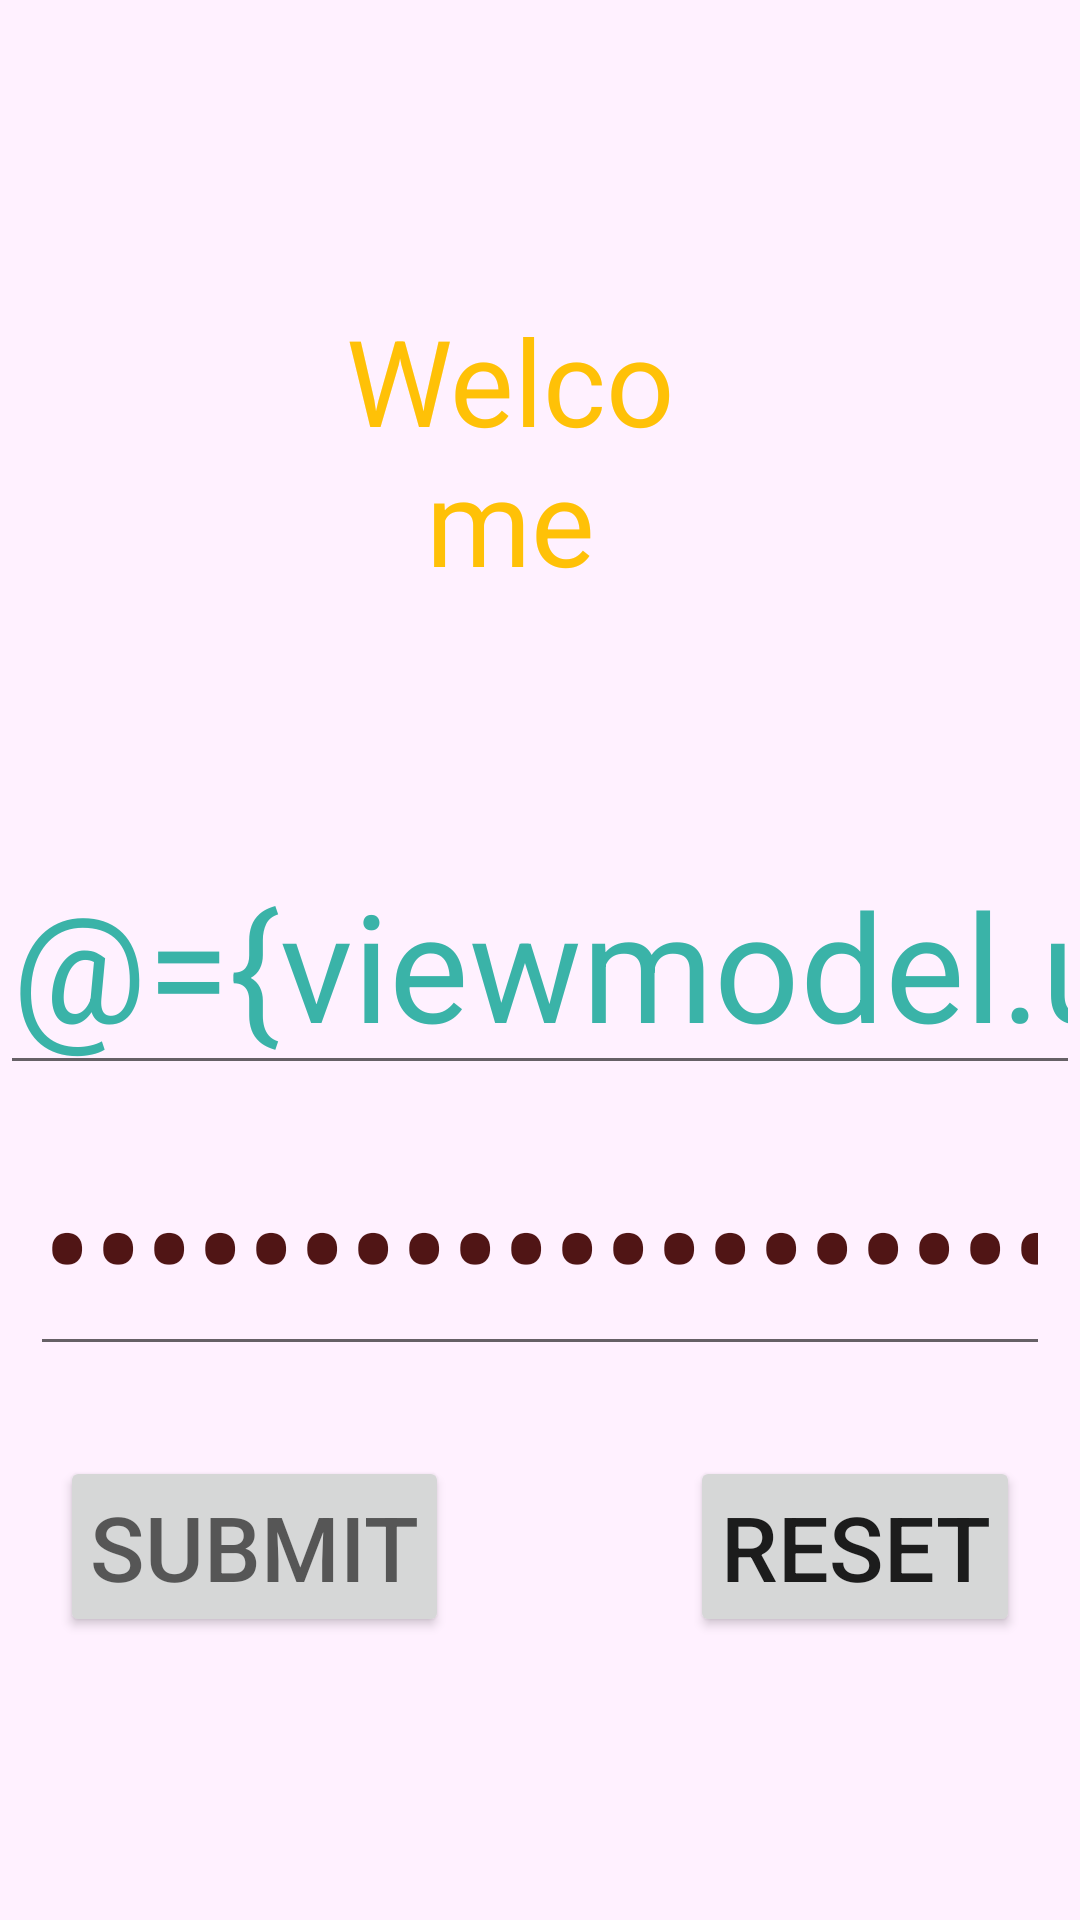

Write the Android layout XML for this screen, with the resource values it uses.
<!-- AndroidManifest.xml: application theme Theme.MyFirstapp -->
<!-- res/layout/activity_login.xml -->
<?xml version="1.0" encoding="utf-8"?>
<layout xmlns:android="http://schemas.android.com/apk/res/android"
    xmlns:app="http://schemas.android.com/apk/res-auto"
    xmlns:tools="http://schemas.android.com/tools">

    <data>
        <variable
            name="viewmodel"
            type="com.example.myfirstapp.auth.AuthViewmodel" />

    </data>

    <RelativeLayout
        android:id="@+id/root"
        android:layout_width="match_parent"
        android:layout_height="match_parent"
        android:background="#66FFDDFF"
        tools:context="auth.Login">

        <TextView
            android:id="@+id/tv_welcome"
            android:layout_width="wrap_content"
            android:layout_height="wrap_content"
            android:text="Welcome"
            android:textSize="40dp"
            android:paddingRight="20dp"
            android:textAlignment="center"
            android:textColor="#FFC107"
            android:layout_margin="100dp" />

        <EditText
            android:id="@+id/et_username"
            android:layout_width="wrap_content"
            android:layout_height="wrap_content"
            android:layout_centerInParent="true"
            android:ems="12"
            android:text="@={viewmodel.username}"
            android:hint="Enter Username"
            android:inputType="textPersonName"
            android:textColor="#3AB3A8"
            android:textSize="50dp" />

        <EditText
            android:id="@+id/et_password"
            android:layout_width="match_parent"
            android:layout_height="wrap_content"
            android:layout_margin="10dp"
            android:textColor="#501515"
            android:ems="12"
            android:text="@={viewmodel.password}"
            android:inputType="textPassword"
            android:textSize="50dp"
            android:textAlignment="center"
            android:layout_below="@id/et_username"
            android:hint="Password" />

        <Button
            android:id="@+id/bt_submit"
            android:layout_width="wrap_content"
            android:layout_height="wrap_content"
            android:layout_gravity="center"
            android:layout_margin="20dp"
            android:padding="10sp"
            android:hint="SUBMIT"

            android:onClick="@{() -> viewmodel.signUp()}"
            android:layout_below="@id/et_password"
            android:textAlignment="center"
            android:textAllCaps="true"
            android:textFontWeight="20"
            android:textSize="30sp"
            android:textStyle="italic" />

        <Button
            android:id="@+id/bt_reset"
            android:layout_width="wrap_content"
            android:layout_height="wrap_content"
            android:layout_gravity="center"
            android:layout_margin="20dp"
            android:padding="10sp"
            android:text="reset"
            android:onClick="@{() -> viewmodel.reset()}"
            android:textAlignment="center"
            android:layout_below="@id/et_password"
            android:layout_alignParentRight="true"
            android:textAllCaps="true"
            android:textFontWeight="20"
            android:textSize="30sp"
            android:textStyle="italic" />

    </RelativeLayout>
</layout>
<!-- resources referenced by this layout -->
<resources>
  <style name="Theme.MyFirstapp" parent="Theme.MaterialComponents.DayNight.DarkActionBar">
          
          <item name="colorPrimary">@color/purple_500</item>
          <item name="colorPrimaryVariant">@color/purple_700</item>
          <item name="colorOnPrimary">@color/white</item>
          
          <item name="colorSecondary">@color/teal_200</item>
          <item name="colorSecondaryVariant">@color/teal_700</item>
          <item name="colorOnSecondary">@color/black</item>
          
          <item name="android:statusBarColor">?attr/colorPrimaryVariant</item>
          
      </style>
  <!-- not gathered from this repository: default colours our renderer supplied (Android Studio template values) -->
  <color name="purple_500">#FF6200EE</color>
  <color name="purple_700">#FF3700B3</color>
  <color name="teal_200">#FF03DAC5</color>
  <color name="teal_700">#FF018786</color>
  <color name="black">#FF000000</color>
  <color name="white">#FFFFFFFF</color>
</resources>
